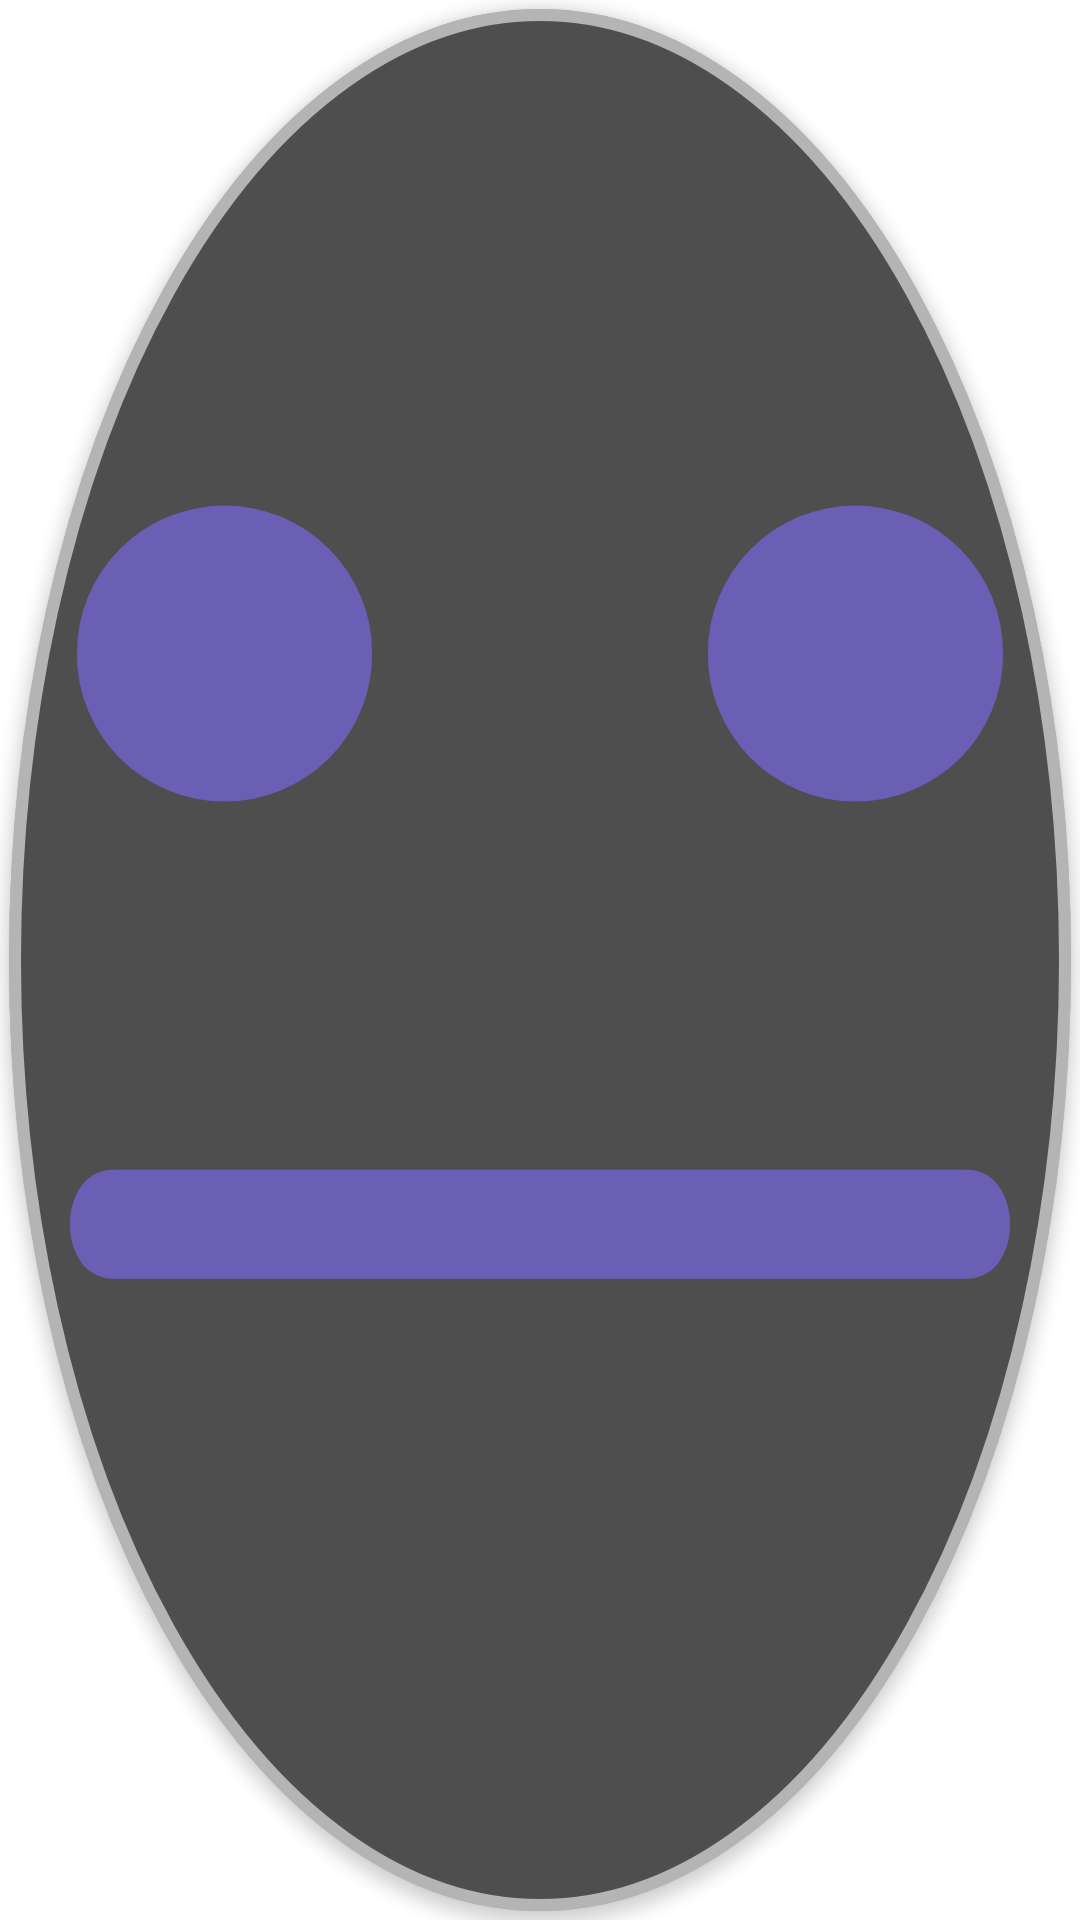

Produce the Android XML layout that renders to this screen, including the resource entries it uses.
<!-- AndroidManifest.xml: application theme Theme.Rows -->
<!-- res/layout/view_fatigue_circle.xml -->
<?xml version="1.0" encoding="utf-8"?>
<FrameLayout xmlns:android="http://schemas.android.com/apk/res/android"
    android:layout_width="match_parent"
    android:layout_height="match_parent">

    <ImageView
        android:id="@+id/circleImageView"
        android:layout_width="match_parent"
        android:layout_height="match_parent"
        android:layout_margin="3dp"
        android:background="@drawable/mood_circle_none"
        android:elevation="3dp"
        android:src="@drawable/mood_circle_none" />

    <ImageView
        android:id="@+id/stateImageView"
        android:layout_width="match_parent"
        android:layout_height="match_parent"
        android:layout_gravity="center"
        android:elevation="4dp" />

    <ImageView
        android:id="@+id/moodImageView"
        android:layout_width="match_parent"
        android:layout_height="match_parent"
        android:layout_gravity="center"
        android:src="@drawable/ic_mediocre_fatigue"
        android:layout_margin="16dp"
        android:elevation="4dp"/>

</FrameLayout>
<!-- resources referenced by this layout -->
<resources>
  <!-- drawable ic_mediocre_fatigue (drawable) -->
  <vector xmlns:android="http://schemas.android.com/apk/res/android"
      android:width="45dp"
      android:height="42.75dp"
      android:viewportWidth="45"
      android:viewportHeight="42.75">
      <path
          android:fillColor="@color/colorFatigueMediocre"
          android:fillAlpha="0.65"
          android:pathData="m 36.927128,7.3183174 m -6.750068,0 a 6.750068,6.750068 0 1 1 13.49991,0 6.750068,6.750068 0 1 1 -13.49991,0" />
      <path
          android:fillColor="@color/colorFatigueMediocre"
          android:fillAlpha="0.65"
          android:pathData="m 8.0730981,7.3183174 m -6.7500681,0 a 6.750068,6.750068 0 1 1 13.499911,0 6.750068,6.750068 0 1 1 -13.499911,0" />
      <path
          android:fillColor="@color/colorFatigueMediocre"
          android:fillAlpha="0.65"
          android:pathData="
          m42,31
          h -39
          c -1.5,0 -2,1.5 -2,2.5
          c 0,1 0.5,2.5 2,2.5
          h 39
          c 1.5,0 2,-1.5 2,-2.5
          c 0,-1 -0.5,-2.5 -2,-2.5"
          />
  </vector>
  <!-- drawable mood_circle_none (drawable) -->
  <?xml version="1.0" encoding="UTF-8"?>
  <shape xmlns:android="http://schemas.android.com/apk/res/android"
      android:shape="oval">
      <solid android:color="@color/colorOnPrimary" />
      <stroke
          android:width="4dip"
          android:color="@color/colorMoodNone" />
  </shape>
  <style name="Theme.Rows" parent="Theme.MaterialComponents.DayNight.DarkActionBar">
          
          <item name="colorPrimary">@color/purple_200</item>
          <item name="colorPrimaryVariant">@color/purple_700</item>
          <item name="colorOnPrimary">@color/black</item>
          
          <item name="colorSecondary">@color/teal_200</item>
          <item name="colorSecondaryVariant">@color/teal_700</item>
          <item name="colorOnSecondary">@color/black</item>
          
          <item name="android:statusBarColor">@android:color/transparent</item>
          
          <item name="windowActionBar">false</item>
          <item name="windowNoTitle">true</item>
          <item name="android:windowFullscreen">true</item>
      </style>
  <color name="colorFatigueMediocre">#7B68EE</color>
  <color name="colorOnPrimary">#4E4E4E</color>
  <color name="colorMoodNone">#B4B4B4</color>
  <color name="purple_200">#FFBB86FC</color>
  <color name="purple_700">#FF3700B3</color>
  <color name="black">#FF000000</color>
  <color name="teal_200">#FF03DAC5</color>
  <color name="teal_700">#FF018786</color>
</resources>
